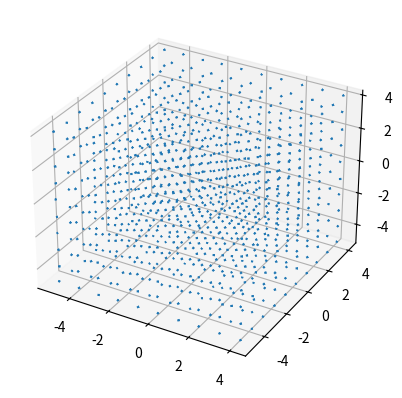

Generate this figure with matplotlib:
import numpy as np
import matplotlib.pyplot as plt
from mpl_toolkits.mplot3d import Axes3D

# Suppose Vx, Vy, and Vz are your velocity field
Vx = np.random.rand(100, 100, 100)
Vy = np.random.rand(100, 100, 100)
Vz = np.random.rand(100, 100, 100)

# Define the value of a
a = 5

# Generate 100 points from -a to a
points = np.linspace(-a, a, 100)

# Create a 3D meshgrid
X, Y, Z = np.meshgrid(points, points, points)

# Downsample the field
ds = 10
X = X[::ds, ::ds, ::ds]
Y = Y[::ds, ::ds, ::ds]
Z = Z[::ds, ::ds, ::ds]
Vx = Vx[::ds, ::ds, ::ds]
Vy = Vy[::ds, ::ds, ::ds]
Vz = Vz[::ds, ::ds, ::ds]

# Create a 3D plot
fig = plt.figure()
ax = fig.add_subplot(111, projection='3d')

# Plot the vector field
ax.quiver(X, Y, Z, Vx, Vy, Vz, length=0.1, normalize=True)

# Show the plot
plt.show()